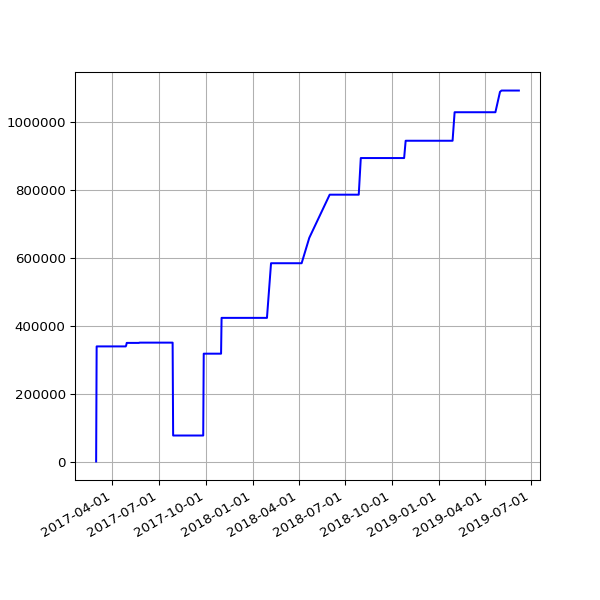

Data behind this chart, as committed beside it:
date, value
2017-02-28 04:54:52 +0000, 543
2017-03-01 04:56:47 +0000, 339641
2017-03-02 04:52:09 +0000, 339641
2017-03-03 04:50:16 +0000, 339641
2017-03-04 04:52:18 +0000, 339641
2017-03-05 05:53:50 +0000, 339641
2017-03-06 04:50:07 +0000, 339641
2017-03-07 04:53:22 +0000, 339641
2017-03-08 04:52:15 +0000, 339641
2017-03-09 04:56:14 +0000, 339641
2017-03-10 05:12:14 +0000, 339641
2017-03-11 04:48:35 +0000, 339641
2017-03-12 04:50:46 +0000, 339641
2017-03-13 04:50:53 +0000, 339641
2017-03-14 04:54:45 +0000, 339641
2017-03-15 05:06:17 +0000, 339641
2017-03-16 04:54:40 +0000, 339641
2017-03-17 04:55:36 +0000, 339641
2017-03-18 05:20:46 +0000, 339641
2017-03-19 04:50:40 +0000, 339641
2017-03-20 04:49:47 +0000, 339641
2017-03-21 04:49:18 +0000, 339641
2017-03-22 04:52:30 +0000, 339641
2017-03-23 05:09:15 +0000, 339641
2017-03-24 04:52:10 +0000, 339641
2017-03-25 04:48:52 +0000, 339641
2017-03-26 04:50:08 +0100, 339641
2017-03-27 04:56:38 +0100, 339641
2017-03-28 04:56:11 +0100, 339641
2017-03-29 05:47:37 +0100, 339641
2017-03-30 05:00:36 +0100, 339641
2017-03-31 05:07:39 +0100, 339641
2017-04-01 04:57:30 +0100, 339641
2017-04-02 04:57:21 +0100, 339641
2017-04-03 04:58:56 +0100, 339641
2017-04-04 04:56:33 +0100, 339641
2017-04-05 04:56:08 +0100, 339641
2017-04-06 04:59:05 +0100, 339641
2017-04-07 04:57:54 +0100, 339641
2017-04-08 04:55:56 +0100, 339641
2017-04-09 04:57:11 +0100, 339641
2017-04-10 04:55:46 +0100, 339641
2017-04-11 04:59:51 +0100, 339641
2017-04-12 04:56:22 +0100, 339641
2017-04-13 04:58:49 +0100, 339641
2017-04-14 04:57:13 +0100, 339641
2017-04-15 04:57:19 +0100, 339641
2017-04-16 04:57:07 +0100, 339641
2017-04-17 04:58:36 +0100, 339641
2017-04-18 05:01:35 +0100, 339641
2017-04-19 04:58:22 +0100, 339641
2017-04-20 05:01:55 +0100, 339641
2017-04-21 04:58:20 +0100, 339641
2017-04-22 04:58:08 +0100, 339641
2017-04-23 04:58:41 +0100, 339641
2017-04-24 04:55:37 +0100, 339641
2017-04-25 04:59:39 +0100, 339641
2017-04-26 04:52:25 +0100, 339641
2017-04-27 05:04:08 +0100, 339641
2017-04-28 05:03:45 +0100, 343027
... 348 more rows
